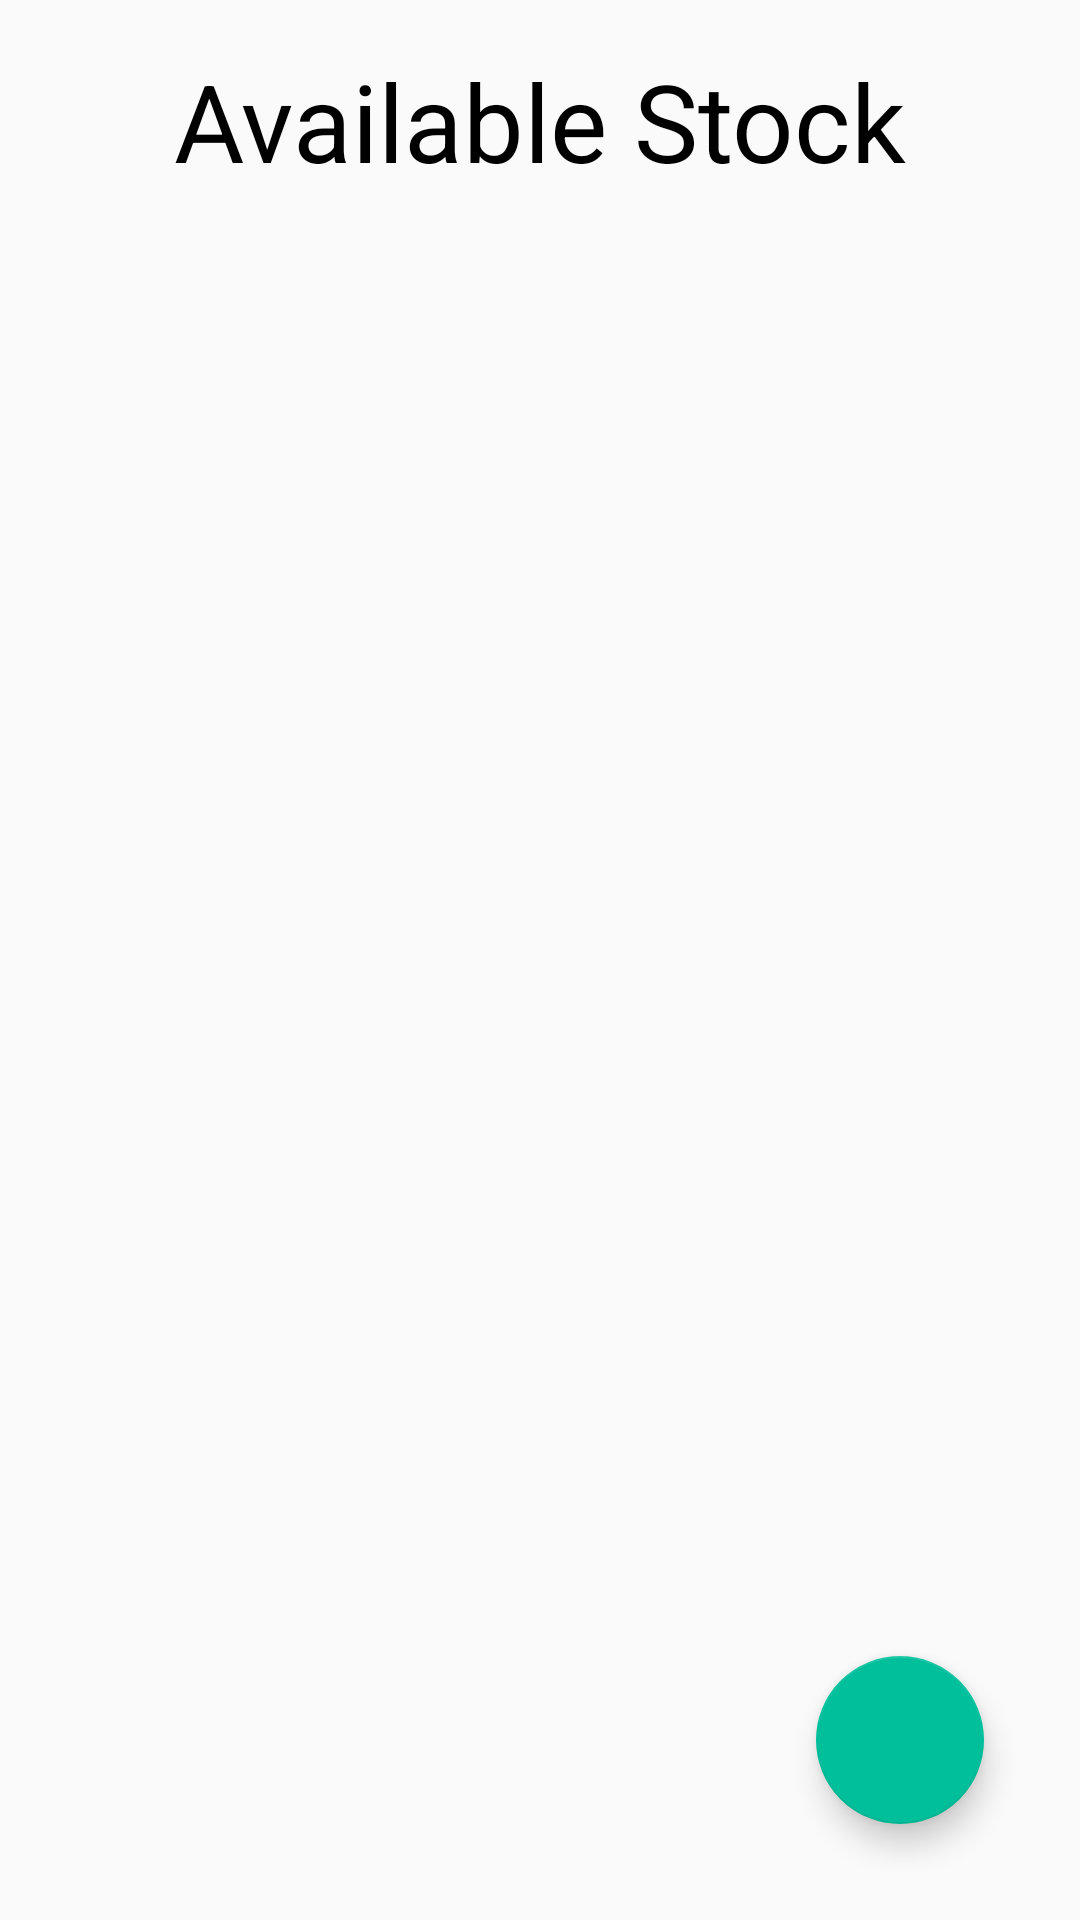

This screen was rendered from an Android layout file. Write that file and the resources it references.
<!-- AndroidManifest.xml: application theme AppTheme -->
<!-- res/layout/content_stock_control.xml -->
<?xml version="1.0" encoding="utf-8"?>
<RelativeLayout xmlns:android="http://schemas.android.com/apk/res/android"
    xmlns:app="http://schemas.android.com/apk/res-auto"
    xmlns:tools="http://schemas.android.com/tools"
    android:id="@+id/content_stock_control"
    android:layout_width="match_parent"
    android:layout_height="match_parent"
    android:paddingBottom="@dimen/activity_vertical_margin"
    android:paddingLeft="@dimen/activity_horizontal_margin"
    android:paddingRight="@dimen/activity_horizontal_margin"
    android:paddingTop="@dimen/activity_vertical_margin"
    app:layout_behavior="@string/appbar_scrolling_view_behavior"
    tools:context="a15008377.opsc7311_assign2_15008377.StockControlActivity"
    tools:showIn="@layout/app_bar_stock_control">

    <TextView
        android:layout_width="wrap_content"
        android:layout_height="wrap_content"
        android:id="@+id/text_stock_report_heading"
        android:text="@string/text_stock_report_heading"
        style="@style/HeadingTextStyle"/>

    <ListView
        android:layout_width="match_parent"
        android:layout_height="match_parent"
        android:id="@+id/list_view_available_stock"
        android:layout_below="@id/text_stock_report_heading"
        android:fadeScrollbars="false"/>

    <android.support.design.widget.FloatingActionButton
        android:id="@+id/fab"
        android:layout_width="wrap_content"
        android:layout_height="wrap_content"
        android:layout_alignParentRight="true"
        android:layout_alignParentBottom="true"
        android:layout_margin="@dimen/fab_margin"
        app:srcCompat="@drawable/ic_add"
        android:onClick="addStockOnClick"/>
</RelativeLayout>
<!-- res/layout/app_bar_stock_control.xml (included above) -->
<?xml version="1.0" encoding="utf-8"?>
<android.support.design.widget.CoordinatorLayout xmlns:android="http://schemas.android.com/apk/res/android"
    xmlns:app="http://schemas.android.com/apk/res-auto"
    xmlns:tools="http://schemas.android.com/tools"
    android:layout_width="match_parent"
    android:layout_height="match_parent"
    android:fitsSystemWindows="true"
    tools:context="a15008377.opsc7311_assign2_15008377.BaseActivity">

    <android.support.design.widget.AppBarLayout
        android:layout_width="match_parent"
        android:layout_height="wrap_content"
        android:theme="@style/AppTheme.AppBarOverlay">

        <android.support.v7.widget.Toolbar
            android:id="@+id/toolbar"
            android:layout_width="match_parent"
            android:layout_height="?attr/actionBarSize"
            android:background="?attr/colorPrimary"
            app:popupTheme="@style/AppTheme.PopupOverlay" >

            <ImageButton
                android:layout_width="wrap_content"
                android:layout_height="wrap_content"
                android:src="@drawable/ic_menu"
                android:background="?android:attr/selectableItemBackground"
                android:id="@+id/button_menu" />

            <EditText
                android:id="@+id/text_search_stock"
                android:layout_width="match_parent"
                android:layout_height="wrap_content"
                android:textSize="@dimen/app_bar_text_size"
                android:background="@color/white"
                android:textColor="@color/black"
                android:textColorHint="@color/gray"
                android:layout_marginLeft="@dimen/app_bar_margin"
                android:layout_marginRight="@dimen/app_bar_margin"
                android:paddingLeft="@dimen/app_bar_search_padding"
                android:imeOptions="actionSearch"
                android:hint="@string/text_stock_search_hint"
                android:maxLines="1"/>
        </android.support.v7.widget.Toolbar>

    </android.support.design.widget.AppBarLayout>

    <include layout="@layout/content_stock_control" />

</android.support.design.widget.CoordinatorLayout>
<!-- resources referenced by this layout -->
<resources>
  <color name="black">#000000</color>
  <color name="gray">#D3D3D3</color>
  <color name="white">#FFFFFF</color>
  <dimen name="activity_horizontal_margin">16dp</dimen>
  <dimen name="activity_vertical_margin">16dp</dimen>
  <dimen name="app_bar_margin">25dp</dimen>
  <dimen name="app_bar_search_padding">5dp</dimen>
  <dimen name="app_bar_text_size">24sp</dimen>
  <dimen name="fab_margin">16dp</dimen>
  <!-- drawable ic_menu: png bitmap (drawable-v21, 194 bytes) -->
  <string name="text_stock_report_heading">Available Stock</string>
  <string name="text_stock_search_hint">Search for Stock ID...</string>
  <style name="AppTheme.AppBarOverlay" parent="ThemeOverlay.AppCompat.Dark.ActionBar" />
  <style name="AppTheme.PopupOverlay" parent="ThemeOverlay.AppCompat.Light" />
  <style name="HeadingTextStyle">
          <item name="android:textColor">#000000</item>
          <item name="android:textSize">36sp</item>
          <item name="android:layout_centerHorizontal">true</item>
      </style>
  <style name="AppTheme" parent="Theme.AppCompat.Light.DarkActionBar">
          
          <item name="colorPrimary">@color/colorPrimary</item>
          <item name="colorPrimaryDark">@color/colorPrimaryDark</item>
          <item name="colorAccent">@color/colorAccent</item>
      </style>
  <color name="colorPrimary">#00aa8d</color>
  <color name="colorPrimaryDark">#008975</color>
  <color name="colorAccent">#00bf9a</color>
</resources>
